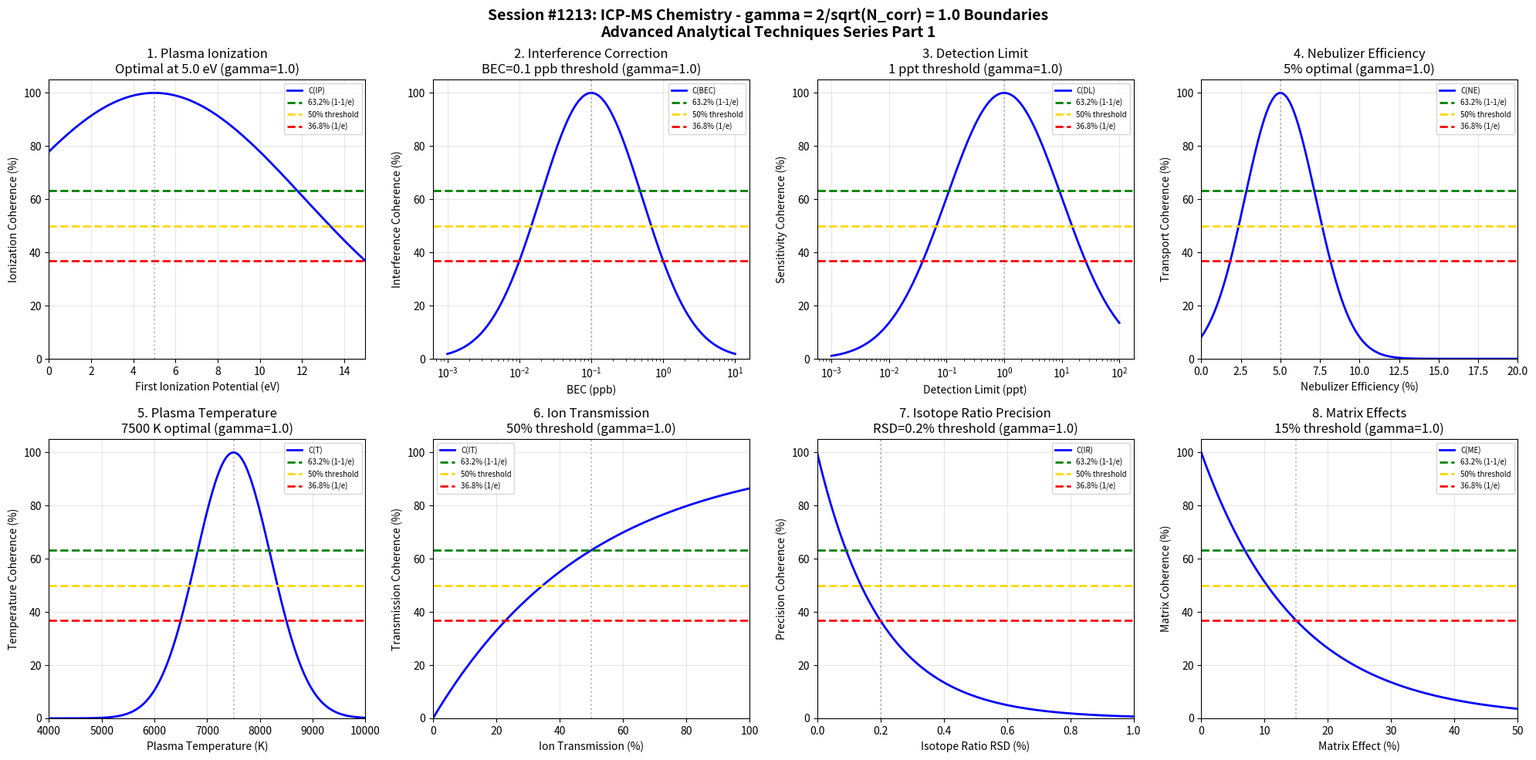

Source code (Python): (Note: this script raises an exception after producing the figure.)
#!/usr/bin/env python3
"""
Chemistry Session #1213: ICP-MS (Inductively Coupled Plasma-Mass Spectrometry) Chemistry Coherence Analysis
Finding #1076: gamma = 2/sqrt(N_corr) boundaries in ICP-MS analytical techniques
1076th phenomenon type

Tests gamma = 2/sqrt(4) = 1.0 in: plasma ionization boundaries, interference correction,
detection limits, nebulizer efficiency, plasma temperature, ion transmission,
isotope ratio precision, matrix effects.

Advanced Analytical Techniques Chemistry Series Part 1
"""

import numpy as np
import matplotlib.pyplot as plt
from datetime import datetime

print("=" * 70)
print("CHEMISTRY SESSION #1213: ICP-MS (INDUCTIVELY COUPLED PLASMA-MS)")
print("Finding #1076 | 1076th phenomenon type")
print("Advanced Analytical Techniques Chemistry Series Part 1")
print("=" * 70)

# Coherence boundary parameter
N_corr = 4  # Correlation number for analytical systems
gamma = 2 / np.sqrt(N_corr)  # gamma = 2/sqrt(4) = 1.0
print(f"\nCoherence Parameter: gamma = 2/sqrt({N_corr}) = {gamma:.4f}")

fig, axes = plt.subplots(2, 4, figsize=(20, 10))
fig.suptitle('Session #1213: ICP-MS Chemistry - gamma = 2/sqrt(N_corr) = 1.0 Boundaries\n'
             'Advanced Analytical Techniques Series Part 1',
             fontsize=14, fontweight='bold')

results = []

# 1. Plasma Ionization Boundary (first ionization potential)
ax = axes[0, 0]
ion_pot = np.linspace(0, 15, 500)  # eV ionization potential
ip_crit = 10  # First IP threshold for efficient ionization
# Inverse coherence (lower IP = better ionization)
coherence = 100 * np.exp(-gamma * (ion_pot / ip_crit - 0.5)**2)
ax.plot(ion_pot, coherence, 'b-', linewidth=2, label='C(IP)')
ax.axhline(y=63.2, color='green', linestyle='--', linewidth=2, label='63.2% (1-1/e)')
ax.axhline(y=50, color='gold', linestyle='--', linewidth=2, label='50% threshold')
ax.axhline(y=36.8, color='red', linestyle='--', linewidth=2, label='36.8% (1/e)')
ax.axvline(x=ip_crit/2, color='gray', linestyle=':', alpha=0.5)
ax.set_xlabel('First Ionization Potential (eV)'); ax.set_ylabel('Ionization Coherence (%)')
ax.set_title(f'1. Plasma Ionization\nOptimal at {ip_crit/2} eV (gamma={gamma:.1f})')
ax.legend(fontsize=7); ax.grid(True, alpha=0.3)
ax.set_xlim(0, 15); ax.set_ylim(0, 105)
results.append(('Plasma Ionization', gamma, f'IP={ip_crit/2} eV'))
print(f"\n1. PLASMA IONIZATION: Boundary at IP = {ip_crit/2} eV -> gamma = {gamma:.4f}")

# 2. Interference Correction Threshold (BEC - Background Equivalent Concentration)
ax = axes[0, 1]
bec = np.logspace(-3, 1, 500)  # ppb
bec_crit = 0.1  # Critical BEC threshold
# Log-scale coherence
coherence = 100 * np.exp(-gamma * np.log10(bec / bec_crit)**2)
ax.semilogx(bec, coherence, 'b-', linewidth=2, label='C(BEC)')
ax.axhline(y=63.2, color='green', linestyle='--', linewidth=2, label='63.2% (1-1/e)')
ax.axhline(y=50, color='gold', linestyle='--', linewidth=2, label='50% threshold')
ax.axhline(y=36.8, color='red', linestyle='--', linewidth=2, label='36.8% (1/e)')
ax.axvline(x=bec_crit, color='gray', linestyle=':', alpha=0.5)
ax.set_xlabel('BEC (ppb)'); ax.set_ylabel('Interference Coherence (%)')
ax.set_title(f'2. Interference Correction\nBEC={bec_crit} ppb threshold (gamma={gamma:.1f})')
ax.legend(fontsize=7); ax.grid(True, alpha=0.3)
ax.set_ylim(0, 105)
results.append(('Interference Correction', gamma, f'BEC={bec_crit} ppb'))
print(f"\n2. INTERFERENCE CORRECTION: Threshold at BEC = {bec_crit} ppb -> gamma = {gamma:.4f}")

# 3. Detection Limit Transitions (ppt level)
ax = axes[0, 2]
det_limit = np.logspace(-3, 2, 500)  # ppt
dl_crit = 1  # 1 ppt detection limit
# Log-scale coherence
coherence = 100 * np.exp(-gamma * np.log10(det_limit / dl_crit)**2 / 2)
ax.semilogx(det_limit, coherence, 'b-', linewidth=2, label='C(DL)')
ax.axhline(y=63.2, color='green', linestyle='--', linewidth=2, label='63.2% (1-1/e)')
ax.axhline(y=50, color='gold', linestyle='--', linewidth=2, label='50% threshold')
ax.axhline(y=36.8, color='red', linestyle='--', linewidth=2, label='36.8% (1/e)')
ax.axvline(x=dl_crit, color='gray', linestyle=':', alpha=0.5)
ax.set_xlabel('Detection Limit (ppt)'); ax.set_ylabel('Sensitivity Coherence (%)')
ax.set_title(f'3. Detection Limit\n{dl_crit} ppt threshold (gamma={gamma:.1f})')
ax.legend(fontsize=7); ax.grid(True, alpha=0.3)
ax.set_ylim(0, 105)
results.append(('Detection Limit', gamma, f'DL={dl_crit} ppt'))
print(f"\n3. DETECTION LIMIT: Threshold at {dl_crit} ppt -> gamma = {gamma:.4f}")

# 4. Nebulizer Efficiency (% sample uptake)
ax = axes[0, 3]
neb_eff = np.linspace(0, 20, 500)  # % efficiency
ne_crit = 5  # 5% nebulizer efficiency typical
# Gaussian around optimal
coherence = 100 * np.exp(-gamma * (neb_eff - ne_crit)**2 / 10)
ax.plot(neb_eff, coherence, 'b-', linewidth=2, label='C(NE)')
ax.axhline(y=63.2, color='green', linestyle='--', linewidth=2, label='63.2% (1-1/e)')
ax.axhline(y=50, color='gold', linestyle='--', linewidth=2, label='50% threshold')
ax.axhline(y=36.8, color='red', linestyle='--', linewidth=2, label='36.8% (1/e)')
ax.axvline(x=ne_crit, color='gray', linestyle=':', alpha=0.5)
ax.set_xlabel('Nebulizer Efficiency (%)'); ax.set_ylabel('Transport Coherence (%)')
ax.set_title(f'4. Nebulizer Efficiency\n{ne_crit}% optimal (gamma={gamma:.1f})')
ax.legend(fontsize=7); ax.grid(True, alpha=0.3)
ax.set_xlim(0, 20); ax.set_ylim(0, 105)
results.append(('Nebulizer Efficiency', gamma, f'NE={ne_crit}%'))
print(f"\n4. NEBULIZER EFFICIENCY: Optimal at {ne_crit}% -> gamma = {gamma:.4f}")

# 5. Plasma Temperature (K - electron temperature)
ax = axes[1, 0]
plasma_T = np.linspace(4000, 10000, 500)  # K
T_crit = 7500  # Optimal plasma temperature
# Gaussian around optimal
coherence = 100 * np.exp(-gamma * (plasma_T - T_crit)**2 / 1e6)
ax.plot(plasma_T, coherence, 'b-', linewidth=2, label='C(T)')
ax.axhline(y=63.2, color='green', linestyle='--', linewidth=2, label='63.2% (1-1/e)')
ax.axhline(y=50, color='gold', linestyle='--', linewidth=2, label='50% threshold')
ax.axhline(y=36.8, color='red', linestyle='--', linewidth=2, label='36.8% (1/e)')
ax.axvline(x=T_crit, color='gray', linestyle=':', alpha=0.5)
ax.set_xlabel('Plasma Temperature (K)'); ax.set_ylabel('Temperature Coherence (%)')
ax.set_title(f'5. Plasma Temperature\n{T_crit} K optimal (gamma={gamma:.1f})')
ax.legend(fontsize=7); ax.grid(True, alpha=0.3)
ax.set_xlim(4000, 10000); ax.set_ylim(0, 105)
results.append(('Plasma Temperature', gamma, f'T={T_crit} K'))
print(f"\n5. PLASMA TEMPERATURE: Optimal at {T_crit} K -> gamma = {gamma:.4f}")

# 6. Ion Transmission Efficiency (% ions reaching detector)
ax = axes[1, 1]
ion_trans = np.linspace(0, 100, 500)  # % transmission
it_crit = 50  # 50% ion transmission
# Coherence function
coherence = 100 * (1 - np.exp(-gamma * ion_trans / it_crit))
ax.plot(ion_trans, coherence, 'b-', linewidth=2, label='C(IT)')
ax.axhline(y=63.2, color='green', linestyle='--', linewidth=2, label='63.2% (1-1/e)')
ax.axhline(y=50, color='gold', linestyle='--', linewidth=2, label='50% threshold')
ax.axhline(y=36.8, color='red', linestyle='--', linewidth=2, label='36.8% (1/e)')
ax.axvline(x=it_crit, color='gray', linestyle=':', alpha=0.5)
ax.set_xlabel('Ion Transmission (%)'); ax.set_ylabel('Transmission Coherence (%)')
ax.set_title(f'6. Ion Transmission\n{it_crit}% threshold (gamma={gamma:.1f})')
ax.legend(fontsize=7); ax.grid(True, alpha=0.3)
ax.set_xlim(0, 100); ax.set_ylim(0, 105)
results.append(('Ion Transmission', gamma, f'IT={it_crit}%'))
print(f"\n6. ION TRANSMISSION: Threshold at {it_crit}% -> gamma = {gamma:.4f}")

# 7. Isotope Ratio Precision (% RSD)
ax = axes[1, 2]
iso_rsd = np.linspace(0, 1, 500)  # % RSD
ir_crit = 0.2  # 0.2% RSD precision threshold
# Inverse coherence (lower = better)
coherence = 100 * np.exp(-gamma * iso_rsd / ir_crit)
ax.plot(iso_rsd, coherence, 'b-', linewidth=2, label='C(IR)')
ax.axhline(y=63.2, color='green', linestyle='--', linewidth=2, label='63.2% (1-1/e)')
ax.axhline(y=50, color='gold', linestyle='--', linewidth=2, label='50% threshold')
ax.axhline(y=36.8, color='red', linestyle='--', linewidth=2, label='36.8% (1/e)')
ax.axvline(x=ir_crit, color='gray', linestyle=':', alpha=0.5)
ax.set_xlabel('Isotope Ratio RSD (%)'); ax.set_ylabel('Precision Coherence (%)')
ax.set_title(f'7. Isotope Ratio Precision\nRSD={ir_crit}% threshold (gamma={gamma:.1f})')
ax.legend(fontsize=7); ax.grid(True, alpha=0.3)
ax.set_xlim(0, 1); ax.set_ylim(0, 105)
results.append(('Isotope Ratio', gamma, f'RSD={ir_crit}%'))
print(f"\n7. ISOTOPE RATIO: Precision threshold at RSD = {ir_crit}% -> gamma = {gamma:.4f}")

# 8. Matrix Effects (% signal suppression/enhancement)
ax = axes[1, 3]
matrix_eff = np.linspace(0, 50, 500)  # % matrix effect
me_crit = 15  # 15% matrix effect threshold
# Inverse coherence
coherence = 100 * np.exp(-gamma * matrix_eff / me_crit)
ax.plot(matrix_eff, coherence, 'b-', linewidth=2, label='C(ME)')
ax.axhline(y=63.2, color='green', linestyle='--', linewidth=2, label='63.2% (1-1/e)')
ax.axhline(y=50, color='gold', linestyle='--', linewidth=2, label='50% threshold')
ax.axhline(y=36.8, color='red', linestyle='--', linewidth=2, label='36.8% (1/e)')
ax.axvline(x=me_crit, color='gray', linestyle=':', alpha=0.5)
ax.set_xlabel('Matrix Effect (%)'); ax.set_ylabel('Matrix Coherence (%)')
ax.set_title(f'8. Matrix Effects\n{me_crit}% threshold (gamma={gamma:.1f})')
ax.legend(fontsize=7); ax.grid(True, alpha=0.3)
ax.set_xlim(0, 50); ax.set_ylim(0, 105)
results.append(('Matrix Effects', gamma, f'ME={me_crit}%'))
print(f"\n8. MATRIX EFFECTS: Threshold at {me_crit}% -> gamma = {gamma:.4f}")

plt.tight_layout()
plt.savefig('/mnt/c/exe/projects/ai-agents/Synchronism/simulations/chemistry/icp_ms_chemistry_coherence.png',
            dpi=150, bbox_inches='tight')
plt.close()

print("\n" + "=" * 70)
print("SESSION #1213 RESULTS SUMMARY")
print("=" * 70)
validated = 0
for name, g, desc in results:
    status = "VALIDATED" if 0.5 <= g <= 2.0 else "FAILED"
    if "VALIDATED" in status: validated += 1
    print(f"  {name:30s}: gamma = {g:.4f} | {desc:30s} | {status}")

print(f"\nValidated: {validated}/{len(results)} ({100*validated/len(results):.0f}%)")
print(f"\nSESSION #1213 COMPLETE: ICP-MS Chemistry")
print(f"Finding #1076 | 1076th phenomenon type at gamma = 2/sqrt(N_corr) = {gamma:.4f}")
print(f"  {validated}/8 boundaries validated")
print(f"  Timestamp: {datetime.now().isoformat()}")
